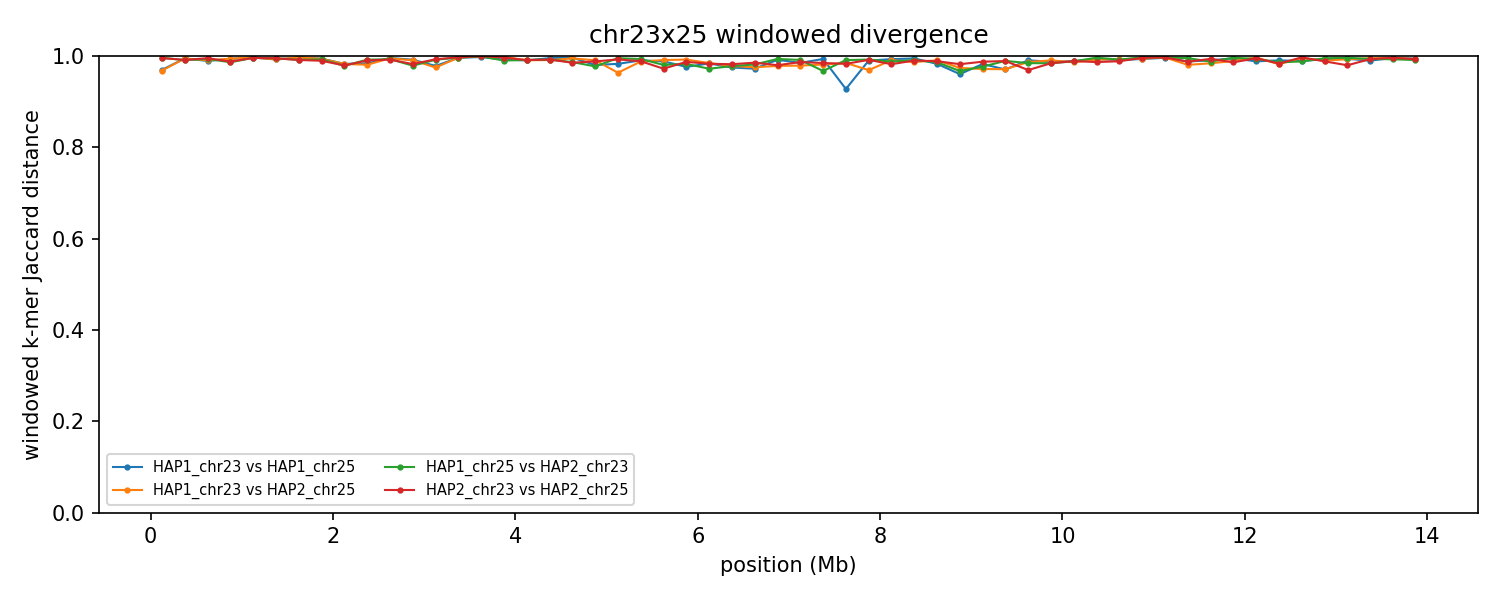

Data behind this chart, as committed beside it:
group	win_start	win_end	unit_a	unit_b	hap_a	hap_b	chrom_a	chrom_b	kmers_a	kmers_b	shared	union	jaccard_distance
chr23x25	1	250000	HAP1_chr23	HAP1_chr25	HAP1	HAP1	23	25	188600	123459	9139	302920	0.9698
chr23x25	1	250000	HAP1_chr23	HAP2_chr25	HAP1	HAP2	23	25	188600	147615	10384	325831	0.9681
chr23x25	1	250000	HAP1_chr25	HAP2_chr23	HAP1	HAP2	25	23	123459	240696	1461	362694	0.996
chr23x25	1	250000	HAP2_chr23	HAP2_chr25	HAP2	HAP2	23	25	240696	147615	1719	386592	0.9956
chr23x25	250001	500000	HAP1_chr23	HAP1_chr25	HAP1	HAP1	23	25	242407	238799	2540	478666	0.9947
chr23x25	250001	500000	HAP1_chr23	HAP2_chr25	HAP1	HAP2	23	25	242407	239222	2569	479060	0.9946
chr23x25	250001	500000	HAP1_chr25	HAP2_chr23	HAP1	HAP2	25	23	238799	238004	4197	472606	0.9911
chr23x25	250001	500000	HAP2_chr23	HAP2_chr25	HAP2	HAP2	23	25	238004	239222	4098	473128	0.9913
chr23x25	500001	750000	HAP1_chr23	HAP1_chr25	HAP1	HAP1	23	25	236705	235159	5097	466767	0.9891
chr23x25	500001	750000	HAP1_chr23	HAP2_chr25	HAP1	HAP2	23	25	236705	229910	4452	462163	0.9904
chr23x25	500001	750000	HAP1_chr25	HAP2_chr23	HAP1	HAP2	25	23	235159	234658	2994	466823	0.9936
chr23x25	500001	750000	HAP2_chr23	HAP2_chr25	HAP2	HAP2	23	25	234658	229910	2194	462374	0.9953
chr23x25	750001	1000000	HAP1_chr23	HAP1_chr25	HAP1	HAP1	23	25	237463	228512	2865	463110	0.9938
chr23x25	750001	1000000	HAP1_chr23	HAP2_chr25	HAP1	HAP2	23	25	237463	228244	2709	462998	0.9941
chr23x25	750001	1000000	HAP1_chr25	HAP2_chr23	HAP1	HAP2	25	23	228512	241887	6405	463994	0.9862
chr23x25	750001	1000000	HAP2_chr23	HAP2_chr25	HAP2	HAP2	23	25	241887	228244	5704	464427	0.9877
chr23x25	1000001	1250000	HAP1_chr23	HAP1_chr25	HAP1	HAP1	23	25	242046	241106	1584	481568	0.9967
chr23x25	1000001	1250000	HAP1_chr23	HAP2_chr25	HAP1	HAP2	23	25	242046	236793	1555	477284	0.9967
chr23x25	1000001	1250000	HAP1_chr25	HAP2_chr23	HAP1	HAP2	25	23	241106	243472	1877	482701	0.9961
chr23x25	1000001	1250000	HAP2_chr23	HAP2_chr25	HAP2	HAP2	23	25	243472	236793	1991	478274	0.9958
chr23x25	1250001	1500000	HAP1_chr23	HAP1_chr25	HAP1	HAP1	23	25	246259	226363	3543	469079	0.9924
chr23x25	1250001	1500000	HAP1_chr23	HAP2_chr25	HAP1	HAP2	23	25	246259	226360	3548	469071	0.9924
chr23x25	1250001	1500000	HAP1_chr25	HAP2_chr23	HAP1	HAP2	25	23	226363	243865	2390	467838	0.9949
chr23x25	1250001	1500000	HAP2_chr23	HAP2_chr25	HAP2	HAP2	23	25	243865	226360	2342	467883	0.995
chr23x25	1500001	1750000	HAP1_chr23	HAP1_chr25	HAP1	HAP1	23	25	245980	228069	1530	472519	0.9968
chr23x25	1500001	1750000	HAP1_chr23	HAP2_chr25	HAP1	HAP2	23	25	245980	221215	1447	465748	0.9969
chr23x25	1500001	1750000	HAP1_chr25	HAP2_chr23	HAP1	HAP2	25	23	228069	240545	3971	464643	0.9915
chr23x25	1500001	1750000	HAP2_chr23	HAP2_chr25	HAP2	HAP2	23	25	240545	221215	3987	457773	0.9913
chr23x25	1750001	2000000	HAP1_chr23	HAP1_chr25	HAP1	HAP1	23	25	242547	120691	2111	361127	0.9942
chr23x25	1750001	2000000	HAP1_chr23	HAP2_chr25	HAP1	HAP2	23	25	242547	232126	2882	471791	0.9939
chr23x25	1750001	2000000	HAP1_chr25	HAP2_chr23	HAP1	HAP2	25	23	120691	213347	2409	331629	0.9927
chr23x25	1750001	2000000	HAP2_chr23	HAP2_chr25	HAP2	HAP2	23	25	213347	232126	4600	440873	0.9896
chr23x25	2000001	2250000	HAP1_chr23	HAP1_chr25	HAP1	HAP1	23	25	191812	233368	7172	418008	0.9828
chr23x25	2000001	2250000	HAP1_chr23	HAP2_chr25	HAP1	HAP2	23	25	191812	227779	7177	412414	0.9826
chr23x25	2000001	2250000	HAP1_chr25	HAP2_chr23	HAP1	HAP2	25	23	233368	217260	9441	441187	0.9786
chr23x25	2000001	2250000	HAP2_chr23	HAP2_chr25	HAP2	HAP2	23	25	217260	227779	9066	435973	0.9792
chr23x25	2250001	2500000	HAP1_chr23	HAP1_chr25	HAP1	HAP1	23	25	168294	231978	6393	393879	0.9838
chr23x25	2250001	2500000	HAP1_chr23	HAP2_chr25	HAP1	HAP2	23	25	168294	235313	7597	396010	0.9808
chr23x25	2250001	2500000	HAP1_chr25	HAP2_chr23	HAP1	HAP2	25	23	231978	235173	3748	463403	0.9919
chr23x25	2250001	2500000	HAP2_chr23	HAP2_chr25	HAP2	HAP2	23	25	235173	235313	4501	465985	0.9903
chr23x25	2500001	2750000	HAP1_chr23	HAP1_chr25	HAP1	HAP1	23	25	236342	236477	2049	470770	0.9956
chr23x25	2500001	2750000	HAP1_chr23	HAP2_chr25	HAP1	HAP2	23	25	236342	218153	2301	452194	0.9949
chr23x25	2500001	2750000	HAP1_chr25	HAP2_chr23	HAP1	HAP2	25	23	236477	238571	3245	471803	0.9931
chr23x25	2500001	2750000	HAP2_chr23	HAP2_chr25	HAP2	HAP2	23	25	238571	218153	3573	453151	0.9921
chr23x25	2750001	3000000	HAP1_chr23	HAP1_chr25	HAP1	HAP1	23	25	242703	233327	3871	472159	0.9918
chr23x25	2750001	3000000	HAP1_chr23	HAP2_chr25	HAP1	HAP2	23	25	242703	232882	4440	471145	0.9906
chr23x25	2750001	3000000	HAP1_chr25	HAP2_chr23	HAP1	HAP2	25	23	233327	228291	9557	452061	0.9789
chr23x25	2750001	3000000	HAP2_chr23	HAP2_chr25	HAP2	HAP2	23	25	228291	232882	8020	453153	0.9823
chr23x25	3000001	3250000	HAP1_chr23	HAP1_chr25	HAP1	HAP1	23	25	229036	229047	9767	448316	0.9782
chr23x25	3000001	3250000	HAP1_chr23	HAP2_chr25	HAP1	HAP2	23	25	229036	229064	11242	446858	0.9748
chr23x25	3000001	3250000	HAP1_chr25	HAP2_chr23	HAP1	HAP2	25	23	229047	232374	3748	457673	0.9918
chr23x25	3000001	3250000	HAP2_chr23	HAP2_chr25	HAP2	HAP2	23	25	232374	229064	3263	458175	0.9929
chr23x25	3250001	3500000	HAP1_chr23	HAP1_chr25	HAP1	HAP1	23	25	238913	222399	1798	459514	0.9961
chr23x25	3250001	3500000	HAP1_chr23	HAP2_chr25	HAP1	HAP2	23	25	238913	209094	1645	446362	0.9963
chr23x25	3250001	3500000	HAP1_chr25	HAP2_chr23	HAP1	HAP2	25	23	222399	243170	1627	463942	0.9965
chr23x25	3250001	3500000	HAP2_chr23	HAP2_chr25	HAP2	HAP2	23	25	243170	209094	1278	450986	0.9972
chr23x25	3500001	3750000	HAP1_chr23	HAP1_chr25	HAP1	HAP1	23	25	234815	63239	680	297374	0.9977
chr23x25	3500001	3750000	HAP1_chr23	HAP2_chr25	HAP1	HAP2	23	25	234815	27625	25	262415	0.9999
chr23x25	3500001	3750000	HAP1_chr25	HAP2_chr23	HAP1	HAP2	25	23	63239	229596	262	292573	0.9991
chr23x25	3500001	3750000	HAP2_chr23	HAP2_chr25	HAP2	HAP2	23	25	229596	27625	64	257157	0.9998
... 164 more rows
